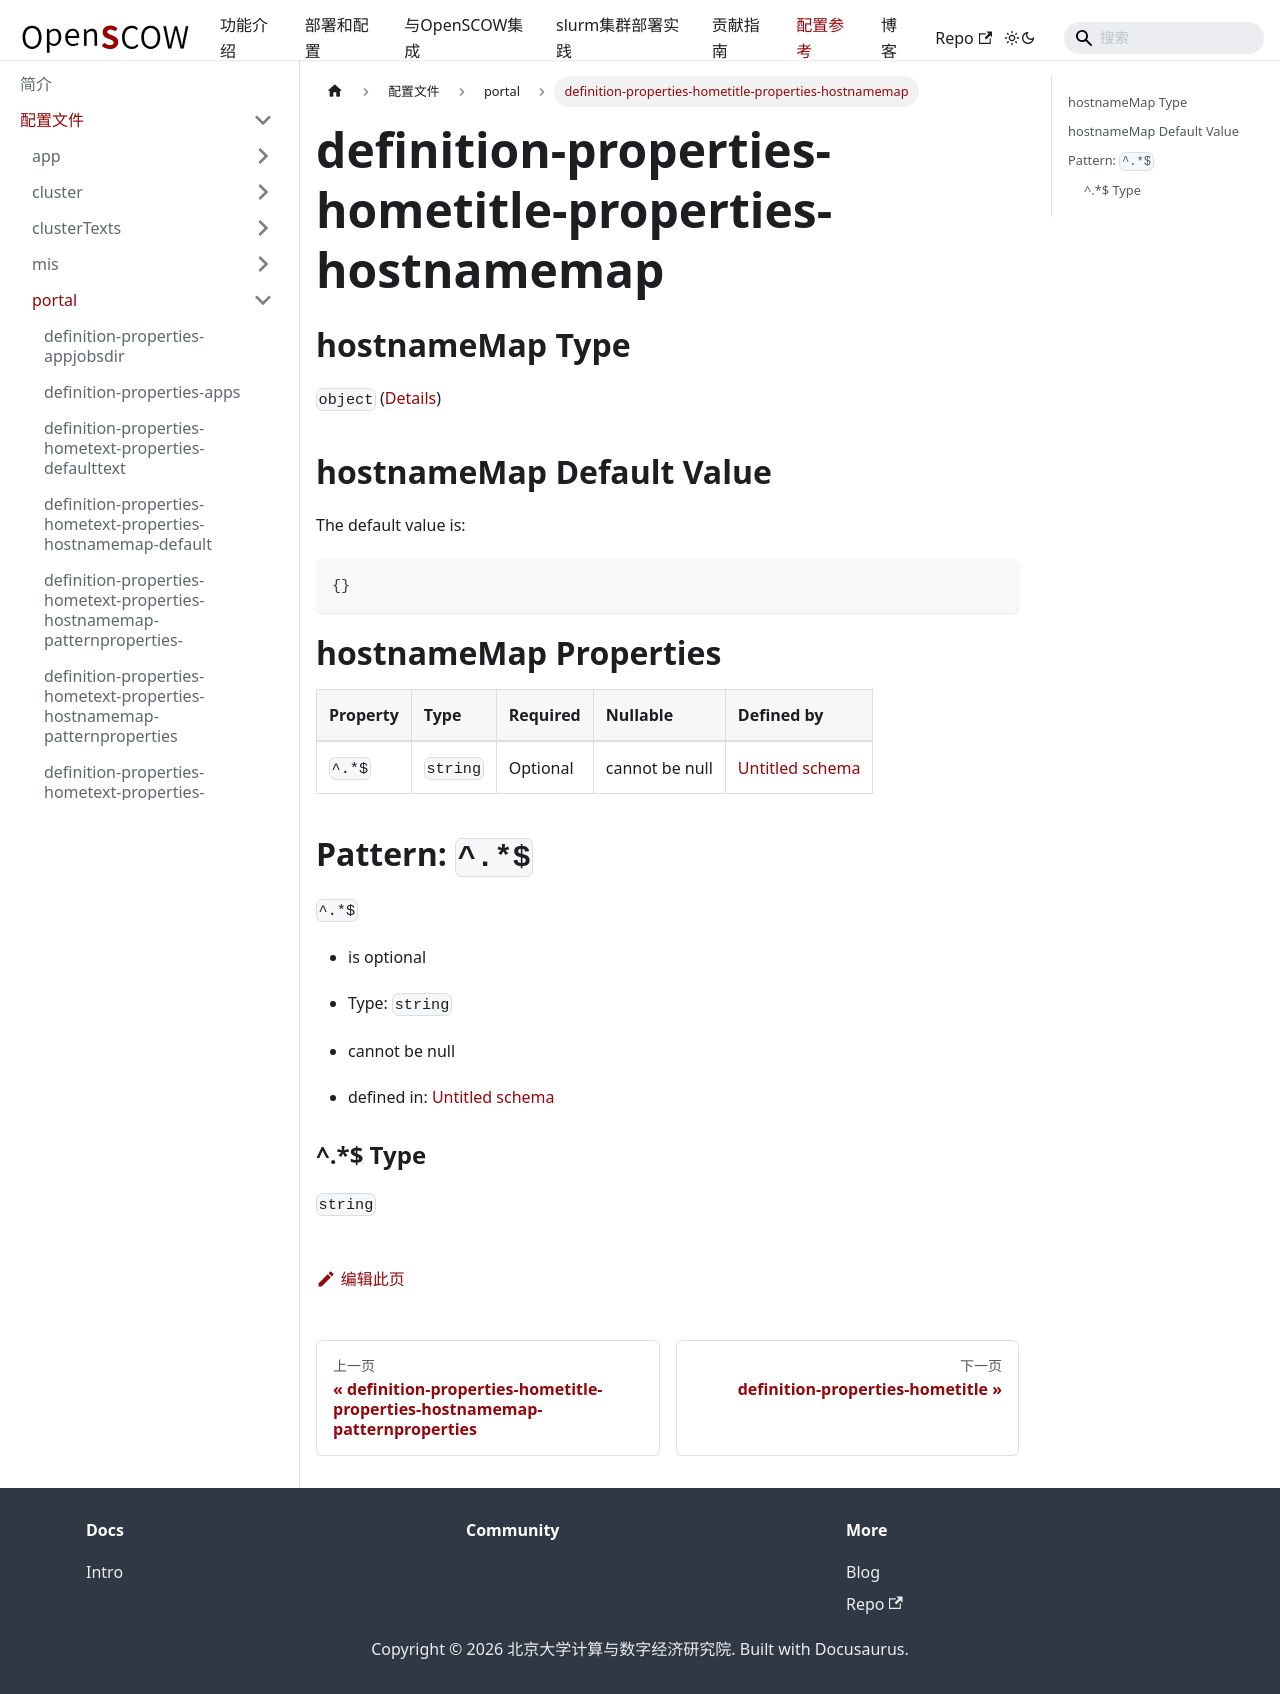

repository: PKUHPC/OpenSCOW · page: pr-preview/pr-1470/docs/refs/config/portal/definition-properties-hometitle-properties-hostnamemap.html · generator: docusaurus

## hostnameMap Type

`object` ([Details](definition-properties-hometitle-properties-hostnamemap.md))

## hostnameMap Default Value

The default value is:

```json
{}
```

# hostnameMap Properties

| Property | Type     | Required | Nullable       | Defined by                                                                                                                                                                      |
| :------- | :------- | :------- | :------------- | :------------------------------------------------------------------------------------------------------------------------------------------------------------------------------ |
| `^.*$`   | `string` | Optional | cannot be null | [Untitled schema](definition-properties-hometitle-properties-hostnamemap-patternproperties-.md "undefined#/properties/homeTitle/properties/hostnameMap/patternProperties/^.*$") |

## Pattern: `^.*$`



`^.*$`

*   is optional

*   Type: `string`

*   cannot be null

*   defined in: [Untitled schema](definition-properties-hometitle-properties-hostnamemap-patternproperties-.md "undefined#/properties/homeTitle/properties/hostnameMap/patternProperties/^.*$")

### ^.\*$ Type

`string`
